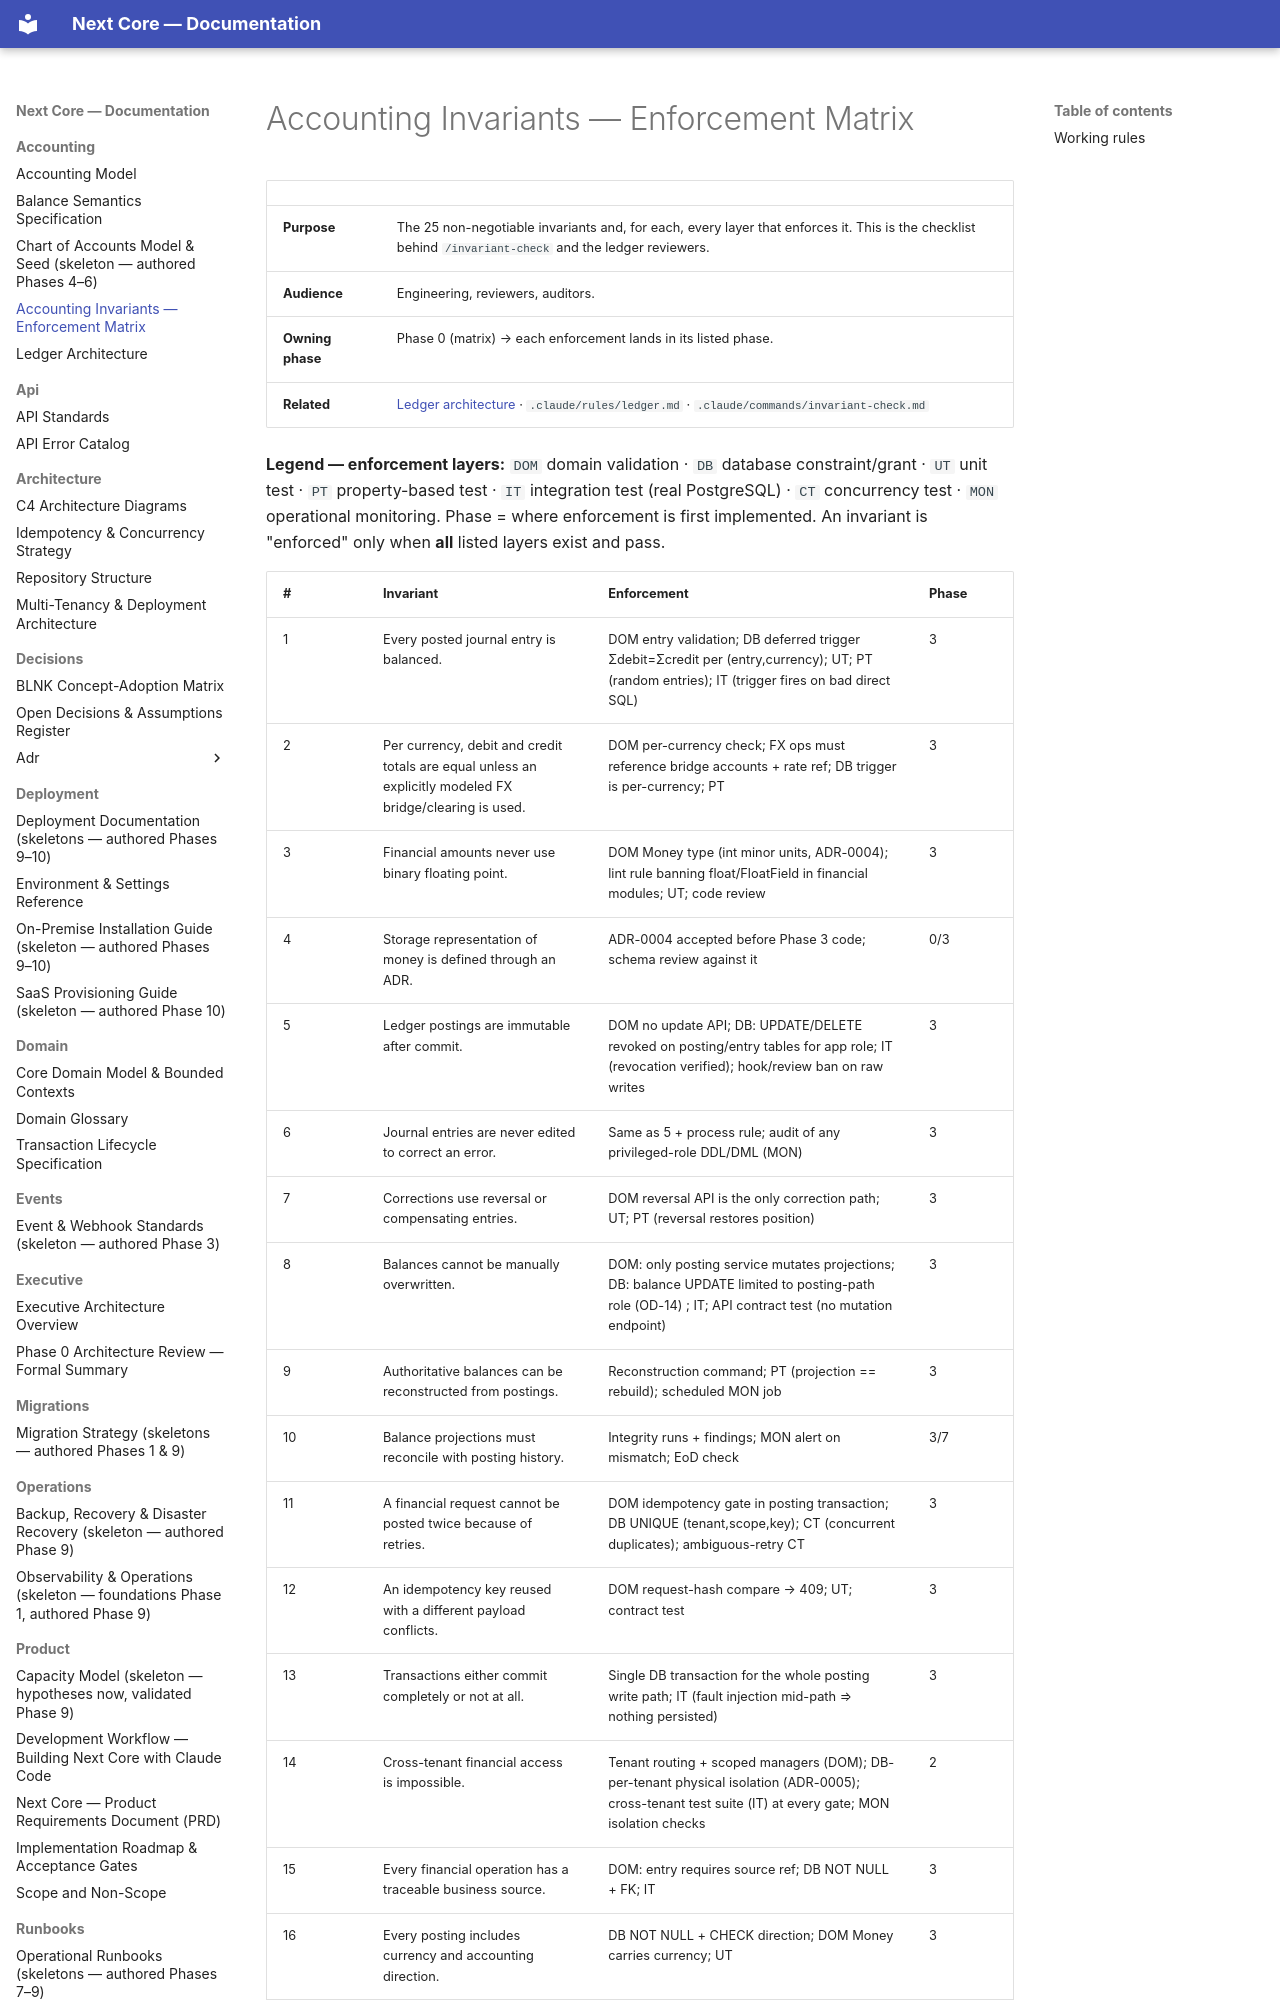

repository: medext/core-cbs · page: accounting/invariants/index.html · generator: mkdocs

# Accounting Invariants — Enforcement Matrix

| | |
|---|---|
| **Purpose** | The 25 non-negotiable invariants and, for each, every layer that enforces it. This is the checklist behind `/invariant-check` and the ledger reviewers. |
| **Audience** | Engineering, reviewers, auditors. |
| **Owning phase** | Phase 0 (matrix) → each enforcement lands in its listed phase. |
| **Related** | [Ledger architecture](ledger-architecture.md) · `.claude/rules/ledger.md` · `.claude/commands/invariant-check.md` |

**Legend — enforcement layers:** `DOM` domain validation · `DB` database constraint/grant ·
`UT` unit test · `PT` property-based test · `IT` integration test (real PostgreSQL) ·
`CT` concurrency test · `MON` operational monitoring. Phase = where enforcement is first
implemented. An invariant is "enforced" only when **all** listed layers exist and pass.
